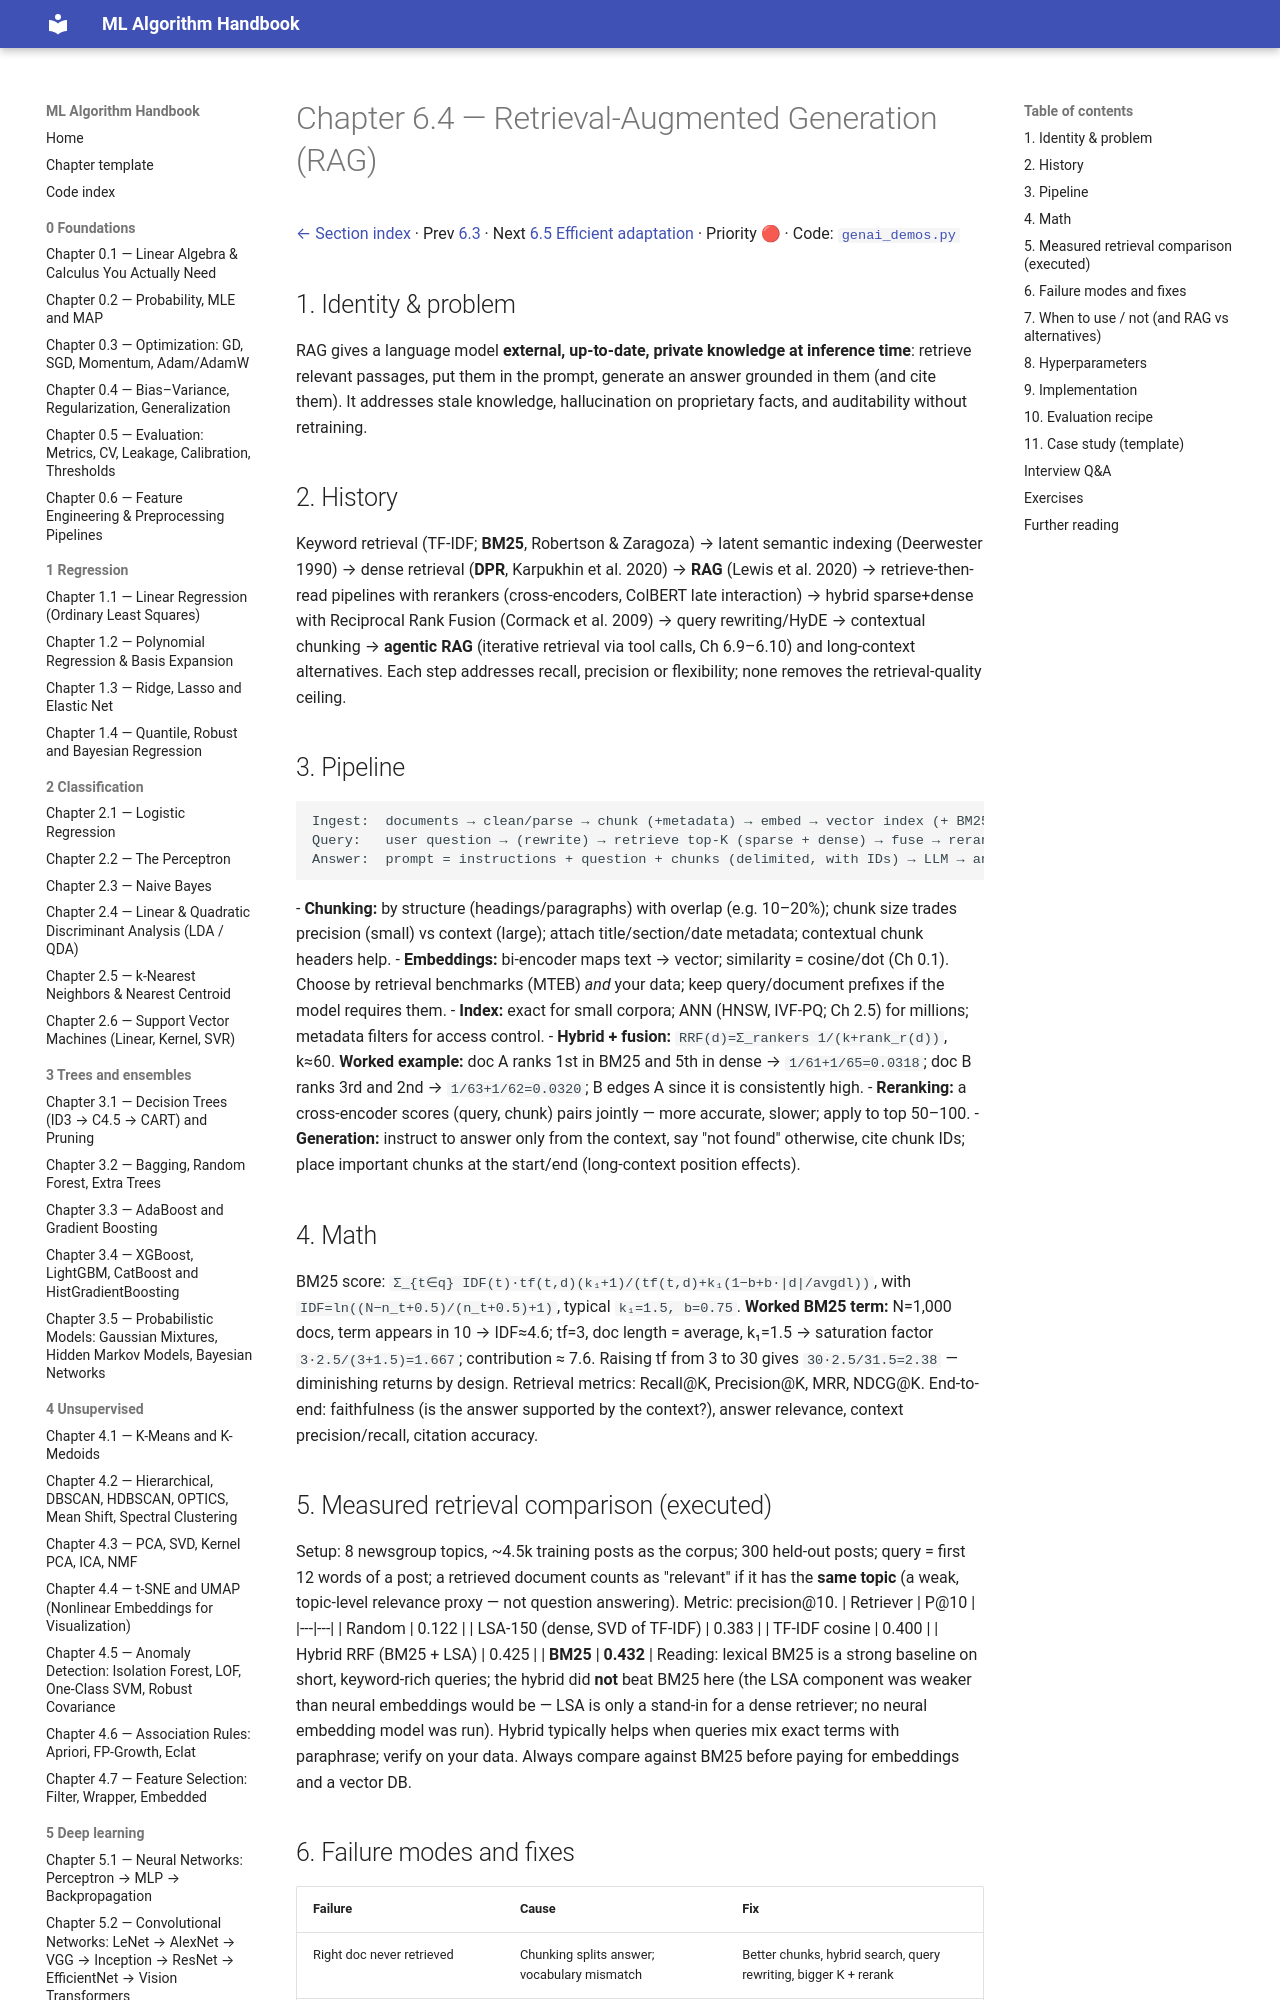

repository: Fuzzy-programmer/ml-algorithm-handbook · page: 10-genai-and-llms/04-rag/index.html · generator: mkdocs

# Chapter 6.4 — Retrieval-Augmented Generation (RAG)

[← Section index](README.md) · Prev [6.3](03-prompt-engineering.md) · Next [6.5 Efficient adaptation](05-efficient-adaptation.md) · Priority 🔴 · Code: [`genai_demos.py`](../code/genai_demos.py)

## 1. Identity & problem
RAG gives a language model **external, up-to-date, private knowledge at inference time**: retrieve relevant passages, put them in the prompt, generate an answer grounded in them (and cite them). It addresses stale knowledge, hallucination on proprietary facts, and auditability without retraining.

## 2. History
Keyword retrieval (TF-IDF; **BM25**, Robertson & Zaragoza) → latent semantic indexing (Deerwester 1990) → dense retrieval (**DPR**, Karpukhin et al. 2020) → **RAG** (Lewis et al. 2020) → retrieve-then-read pipelines with rerankers (cross-encoders, ColBERT late interaction) → hybrid sparse+dense with Reciprocal Rank Fusion (Cormack et al. 2009) → query rewriting/HyDE → contextual chunking → **agentic RAG** (iterative retrieval via tool calls, Ch 6.9–6.10) and long-context alternatives. Each step addresses recall, precision or flexibility; none removes the retrieval-quality ceiling.

## 3. Pipeline
```
Ingest:  documents → clean/parse → chunk (+metadata) → embed → vector index (+ BM25 index)
Query:   user question → (rewrite) → retrieve top-K (sparse + dense) → fuse → rerank → select N chunks
Answer:  prompt = instructions + question + chunks (delimited, with IDs) → LLM → answer + citations → verify
```
- **Chunking:** by structure (headings/paragraphs) with overlap (e.g. 10–20%); chunk size trades precision (small) vs context (large); attach title/section/date metadata; contextual chunk headers help.
- **Embeddings:** bi-encoder maps text → vector; similarity = cosine/dot (Ch 0.1). Choose by retrieval benchmarks (MTEB) *and* your data; keep query/document prefixes if the model requires them.
- **Index:** exact for small corpora; ANN (HNSW, IVF-PQ; Ch 2.5) for millions; metadata filters for access control.
- **Hybrid + fusion:** `RRF(d)=Σ_rankers 1/(k+rank_r(d))`, k≈60. **Worked example:** doc A ranks 1st in BM25 and 5th in dense → `1/61+1/65=0.0318`; doc B ranks 3rd and 2nd → `1/63+1/62=0.0320`; B edges A since it is consistently high.
- **Reranking:** a cross-encoder scores (query, chunk) pairs jointly — more accurate, slower; apply to top 50–100.
- **Generation:** instruct to answer only from the context, say "not found" otherwise, cite chunk IDs; place important chunks at the start/end (long-context position effects).

## 4. Math
BM25 score: `Σ_{t∈q} IDF(t)·tf(t,d)(k₁+1)/(tf(t,d)+k₁(1−b+b·|d|/avgdl))`, with `IDF=ln((N−n_t+0.5)/(n_t+0.5)+1)`, typical `k₁=1.5, b=0.75`.
**Worked BM25 term:** N=1,000 docs, term appears in 10 → IDF≈4.6; tf=3, doc length = average, k₁=1.5 → saturation factor `3·2.5/(3+1.5)=1.667`; contribution ≈ 7.6. Raising tf from 3 to 30 gives `30·2.5/31.5=2.38` — diminishing returns by design.
Retrieval metrics: Recall@K, Precision@K, MRR, NDCG@K. End-to-end: faithfulness (is the answer supported by the context?), answer relevance, context precision/recall, citation accuracy.
